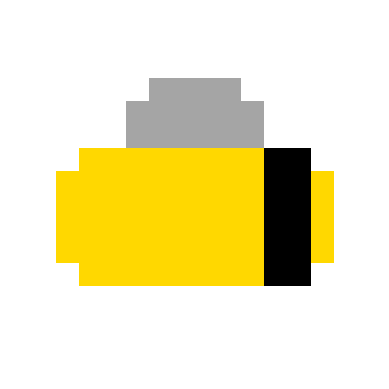

Recreate this plot in Python.
def define_bee():
    import numpy as np

    # make an empty numpy array for storing the image
    image_mat = np.full((16, 16, 3), 1.0)

    # define some colours
    black = [0, 0, 0]
    yellow = [1.0, 0.85, 0]
    grey = [0.65] * 3

    # specify which pixels are which colour
    image_mat[7:11, 2] = yellow
    image_mat[6:12, 3:5] = yellow
    image_mat[6:12, 5:7] = yellow
    image_mat[6:12, 7:9] = yellow
    image_mat[6:12, 9:11] = yellow
    image_mat[6:12, 11:13] = black
    image_mat[7:11, 13] = yellow
    image_mat[4:6, 5:11] = grey
    image_mat[3, 6:10] = grey
    
    return image_mat


def plot_image(image):
    import matplotlib.pyplot as plt

    plt.axis('off')
    plt.imshow(image)
    plt.show()
    
    
bee = define_bee()
plot_image(bee)
